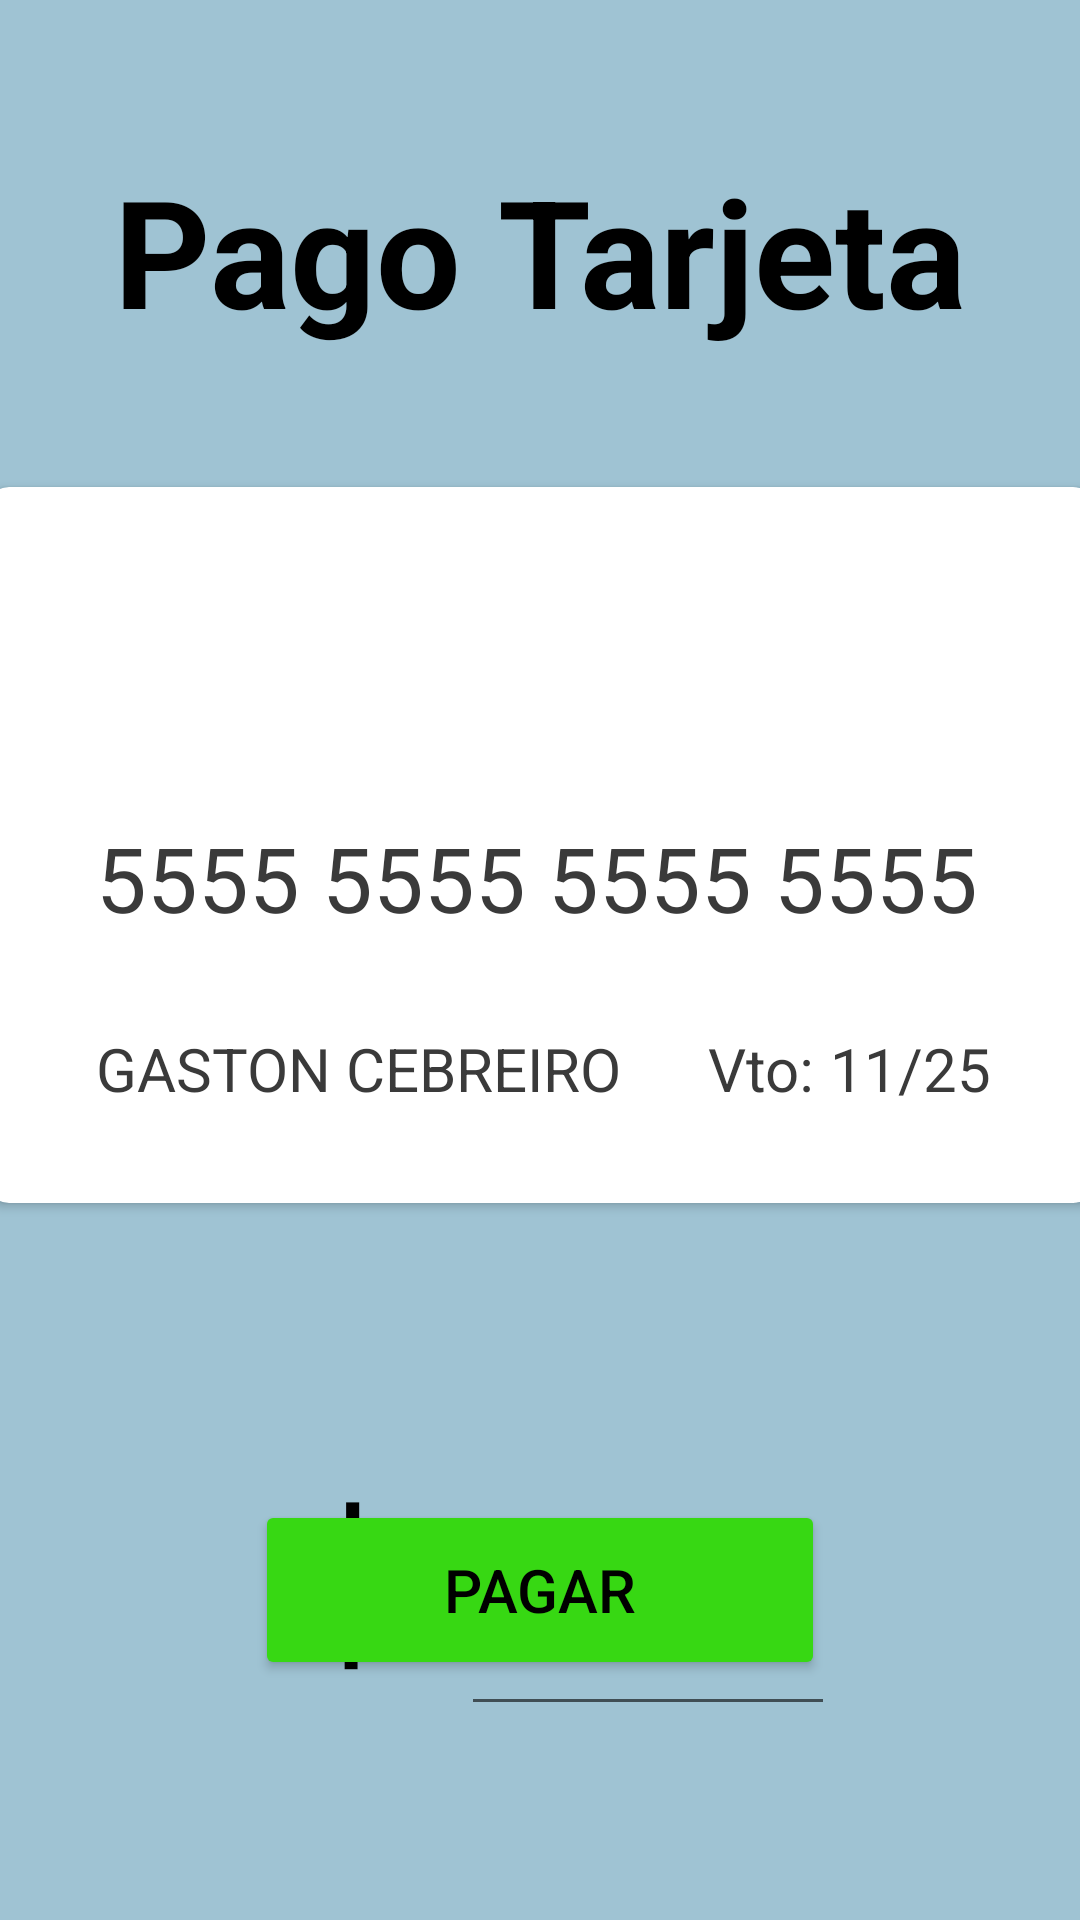

The Android layout XML behind this screen, and the referenced resources:
<!-- AndroidManifest.xml: application theme Theme.EldarWallet -->
<!-- res/layout/fragment_pay_card.xml -->
<?xml version="1.0" encoding="utf-8"?>
<androidx.constraintlayout.widget.ConstraintLayout xmlns:android="http://schemas.android.com/apk/res/android"
    xmlns:app="http://schemas.android.com/apk/res-auto"
    xmlns:tools="http://schemas.android.com/tools"
    android:id="@+id/frameLayout3"
    android:layout_width="match_parent"
    android:layout_height="match_parent"
    android:background="@color/background_blue"
    tools:context=".feature_login.presentation.fragments.LoginFragment">

    <TextView
        android:id="@+id/tvTitle"
        android:layout_width="wrap_content"
        android:layout_height="wrap_content"
        android:layout_marginTop="50dp"
        android:text="@string/fragment_pay_card_title"
        android:textColor="@color/black"
        android:textSize="50sp"
        android:textStyle="bold"
        app:layout_constraintEnd_toEndOf="parent"
        app:layout_constraintStart_toStartOf="parent"
        app:layout_constraintTop_toTopOf="parent" />

    <androidx.cardview.widget.CardView
        android:id="@+id/cvCard"
        android:layout_width="380dp"
        android:layout_height="250dp"
        android:layout_marginTop="40dp"
        app:cardCornerRadius="8dp"
        app:cardUseCompatPadding="true"

        app:layout_constraintEnd_toEndOf="parent"
        app:layout_constraintStart_toStartOf="parent"
        app:layout_constraintTop_toBottomOf="@+id/tvTitle">

        <androidx.constraintlayout.widget.ConstraintLayout
            android:id="@+id/clCard"
            android:layout_width="match_parent"
            android:layout_height="match_parent">

            <ImageView
                android:id="@+id/ivCardLogo"
                android:layout_width="120dp"
                android:layout_height="70dp"
                android:layout_marginTop="20dp"
                android:src="@drawable/visa_logo"
                android:contentDescription="@string/fragment_pay_card_title"
                app:layout_constraintStart_toStartOf="@id/guidelineCard1"
                app:layout_constraintTop_toTopOf="parent" />

            <TextView
                android:id="@+id/tvCardNumber"
                android:layout_width="wrap_content"
                android:layout_height="wrap_content"
                android:layout_marginTop="20dp"
                android:text="@string/fragment_pay_card_number"
                android:textColor="@color/gray"
                android:textSize="30sp"
                app:layout_constraintStart_toStartOf="@id/guidelineCard1"
                app:layout_constraintTop_toBottomOf="@+id/ivCardLogo" />

            <TextView
                android:id="@+id/tvExpTitle"
                android:layout_width="wrap_content"
                android:layout_height="wrap_content"
                android:layout_marginTop="30dp"
                android:textSize="20sp"
                android:text="@string/fragment_pay_card_expire_title"
                android:textColor="@color/gray"
                app:layout_constraintTop_toBottomOf="@+id/tvCardNumber"
                app:layout_constraintStart_toStartOf="@+id/guidelineCard2"/>

            <TextView
                android:id="@+id/tvExpireDate"
                android:layout_width="wrap_content"
                android:layout_height="wrap_content"
                android:text="@string/fragment_pay_expire_date"
                android:layout_marginStart="5dp"
                android:textColor="@color/gray"
                android:textSize="20sp"
                app:layout_constraintBottom_toBottomOf="@+id/tvExpTitle"
                app:layout_constraintTop_toTopOf="@+id/tvExpTitle"
                app:layout_constraintStart_toEndOf="@+id/tvExpTitle" />

            <TextView
                android:id="@+id/tvFullName"
                android:layout_width="wrap_content"
                android:layout_height="wrap_content"
                android:text="@string/fragment_pay_card_name"
                android:textColor="@color/gray"
                android:textSize="20sp"
                app:layout_constraintBottom_toBottomOf="@+id/tvExpireDate"
                app:layout_constraintTop_toTopOf="@+id/tvExpireDate"
                app:layout_constraintStart_toStartOf="@id/guidelineCard1" />

            <androidx.constraintlayout.widget.Guideline
                android:id="@+id/guidelineCard1"
                android:layout_width="wrap_content"
                android:layout_height="wrap_content"
                android:orientation="vertical"
                app:layout_constraintGuide_percent="0.10" />

            <androidx.constraintlayout.widget.Guideline
                android:id="@+id/guidelineCard2"
                android:layout_width="wrap_content"
                android:layout_height="wrap_content"
                android:orientation="vertical"
                app:layout_constraintGuide_percent="0.65" />

        </androidx.constraintlayout.widget.ConstraintLayout>
    </androidx.cardview.widget.CardView>


    <TextView
        android:id="@+id/tvSymbol"
        android:layout_width="wrap_content"
        android:layout_height="wrap_content"
        android:layout_marginTop="80dp"
        android:layout_marginStart="100dp"
        android:text="@string/fragment_pay_card_money_symbol"
        android:textColor="@color/black"
        android:textSize="60sp"
        app:layout_constraintStart_toStartOf="parent"
        app:layout_constraintTop_toBottomOf="@+id/cvCard"  />

    <EditText
        android:id="@+id/etAmount"
        android:layout_width="wrap_content"
        android:layout_height="wrap_content"
        android:hint="@string/fragment_pay_card_balance_zero"
        android:layout_marginStart="20dp"
        android:inputType="numberDecimal"
        android:textSize="60sp"
        android:maxLength="6"
        android:autofillHints="paymentAmount"
        app:layout_constraintStart_toEndOf="@+id/tvSymbol"
        app:layout_constraintTop_toTopOf="@+id/tvSymbol"
        app:layout_constraintBottom_toBottomOf="@+id/tvSymbol" />

    <Button
        android:id="@+id/btnPay"
        android:layout_width="190dp"
        android:layout_height="60dp"
        android:layout_marginBottom="80dp"
        android:backgroundTint="@color/green"
        android:text="@string/fragment_pay_card_btn_pay"
        android:textSize="20sp"
        android:textColor="@color/black"
        app:layout_constraintBottom_toBottomOf="parent"
        app:layout_constraintEnd_toEndOf="parent"
        app:layout_constraintStart_toStartOf="parent" />



    <ProgressBar
        android:id="@+id/progressBar"
        style="?android:attr/progressBarStyle"
        android:layout_width="wrap_content"
        android:layout_height="wrap_content"
        android:layout_marginBottom="12dp"
        android:progressTint="@android:color/black"
        android:visibility="gone"
        app:layout_constraintBottom_toBottomOf="parent"
        app:layout_constraintEnd_toEndOf="parent"
        app:layout_constraintStart_toStartOf="parent" />

</androidx.constraintlayout.widget.ConstraintLayout>
<!-- resources referenced by this layout -->
<resources>
  <color name="background_blue">#9FC3D3</color>
  <color name="black">#FF000000</color>
  <color name="gray">#3A3A3A</color>
  <color name="green">#37D813</color>
  <string name="fragment_pay_card_balance_zero">0.00</string>
  <string name="fragment_pay_card_btn_pay">PAGAR</string>
  <string name="fragment_pay_card_expire_title">Vto:</string>
  <string name="fragment_pay_card_money_symbol">$</string>
  <string name="fragment_pay_card_name">GASTON CEBREIRO</string>
  <string name="fragment_pay_card_number">5555 5555 5555 5555</string>
  <string name="fragment_pay_card_title">Pago Tarjeta</string>
  <string name="fragment_pay_expire_date">11/25</string>
  <style name="Theme.EldarWallet" parent="Theme.MaterialComponents.DayNight.NoActionBar">
          
          <item name="colorPrimary">@color/purple_500</item>
          <item name="colorPrimaryVariant">@color/purple_700</item>
          <item name="colorOnPrimary">@color/white</item>
          
          <item name="colorSecondary">@color/gray</item>
          <item name="colorSecondaryVariant">@color/light_gray</item>
          <item name="colorOnSecondary">@color/black</item>
          
          <item name="android:statusBarColor">?attr/colorPrimaryVariant</item>
          
      </style>
  <color name="purple_500">#FF6200EE</color>
  <color name="purple_700">#FF3700B3</color>
  <color name="white">#FFFFFFFF</color>
  <color name="light_gray">#D8D8D8</color>
</resources>
